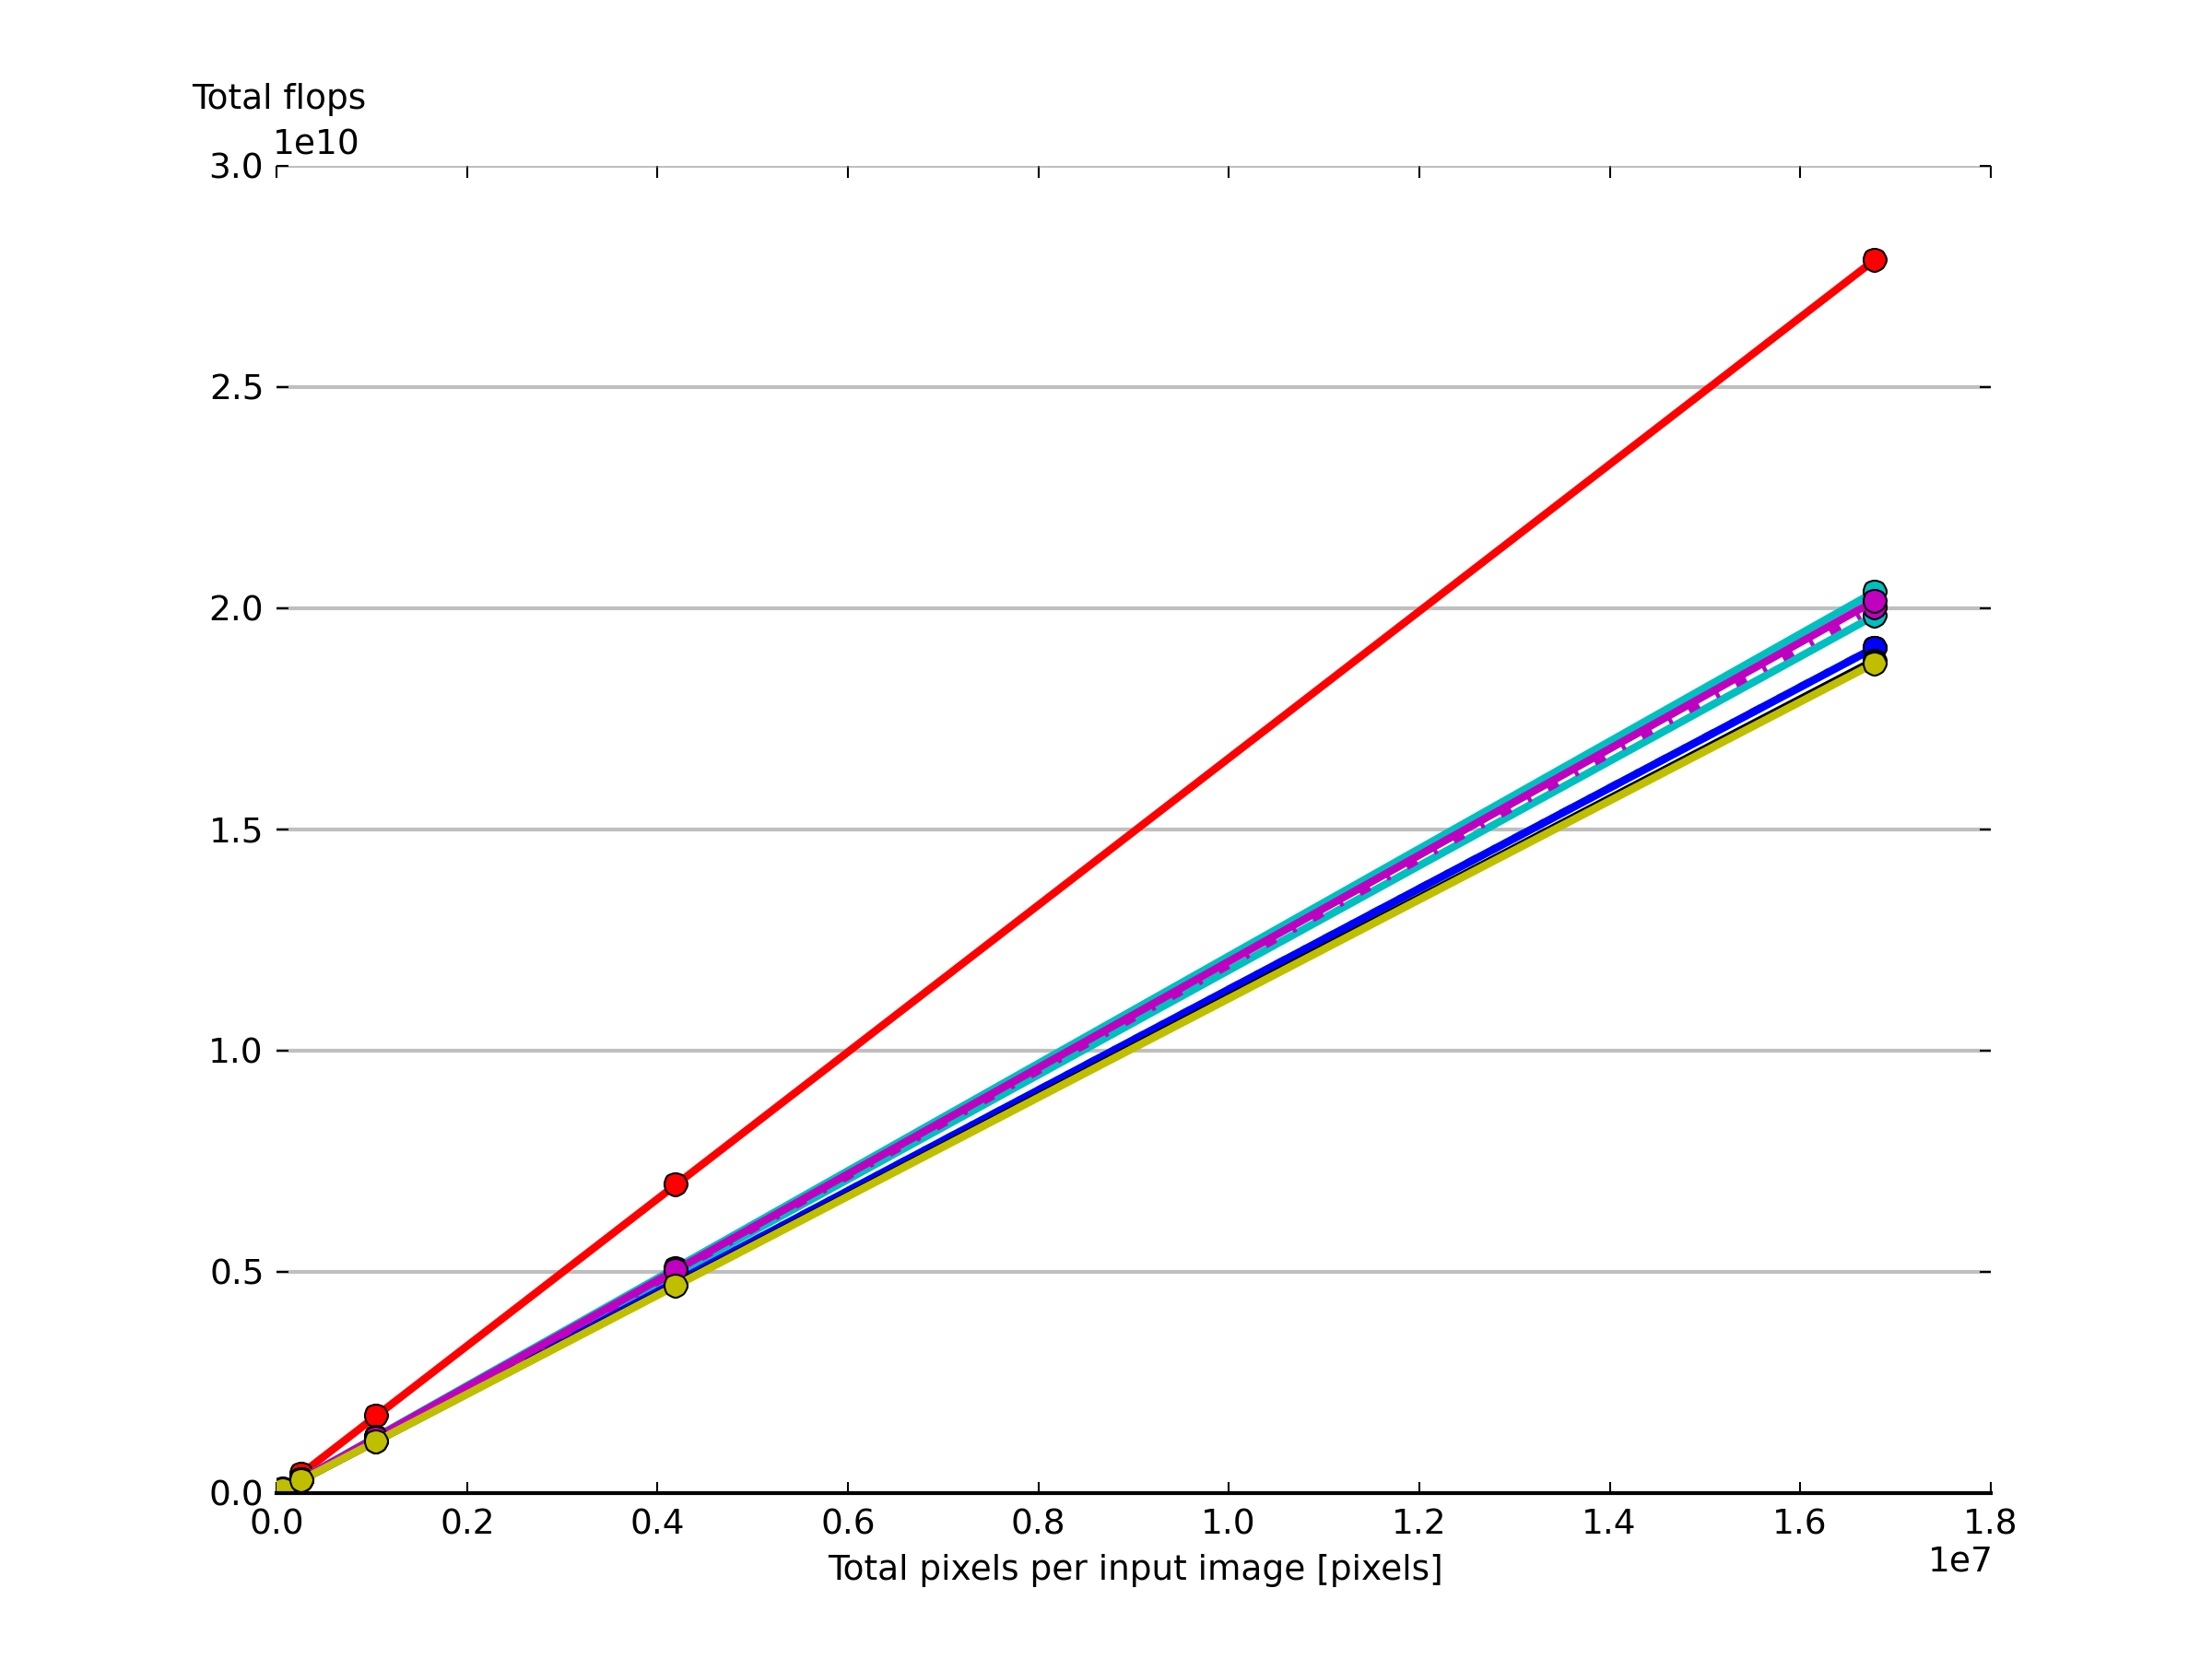

Source code (Python):
#!/usr/bin/env python

import matplotlib.pyplot as plt
import numpy as np

xvals = (128*128,256*256,512*512,1024*1024,2048*2048,4096*4096)

#01ref_matlab.run.log
yvals1 = (
27772624, 109929964, 437424904, 1745148964, 6971546944, 27868155484, )
#consolidated.avx.run.log
yvals2 = (
18686060, 74682028, 298629932, 1194349612, 4777084460, 19107736108, )
#consolidated.blocking_avx.run.log
yvals3 = (
19494844, 78114748, 312729532, 1251459004, 5006917564, 20029833148, )
#consolidated.blocking.run.log
yvals4 = (
19822524, 79425468, 317972412, 1272430524, 5090803644, 20365377468, )
#consolidated.inline2.run.log
yvals5 = (
19322556, 77377212, 309681852, 1239072444, 4956978876, 19829292732, )
#consolidated.inline2x2.run.log
yvals6 = (
18667484, 74643100, 298525724, 1194016540, 4775900444, 19103277340, )
#consolidated.inline2x4.run.log
yvals7 = (
18712412, 74726940, 298687388, 1194333852, 4776529052, 19104528540, )
#consolidated.naive.run.log
yvals8 = (
18315196, 73396156, 293855164, 1175961532, 4704927676, 18821873596, )
#consolidated.onestep_avx.run.log
yvals9 = (
19494844, 78114748, 312729532, 1251459004, 5006917564, 20029833148, )
#consolidated.onestep.run.log
yvals10 = (
19625916, 78639036, 314826684, 1259847612, 5040471996, 20164050876, )
#consolidated.store_grey.run.log
yvals11 = (
18249660, 73134012, 292806588, 1171767228, 4688150460, 18754764732, )

font = {'family' : 'sans-serif',
        'weight' : 'normal',
        'size'   : 9}

plt.rc('font', **font)

yprops = dict(rotation=0, y=1.05, horizontalalignment='left')

plt.subplot(111,axisbg='#FFFFFF',alpha=0.1)
plt.grid(color='grey', alpha=0.5, linewidth=1, linestyle='-', axis='y')

for spine_name in ['top', 'left', 'right']:
    plt.gca().spines[spine_name].set_color('none')
    
plt.ylabel('Total flops',**yprops)
plt.xlabel('Total pixels per input image [pixels]')

plt.gca().tick_params(direction='in', length=3, color='k')

plt.plot(xvals, yvals1, 'ro-', linewidth=2) #matlab
plt.plot(xvals, yvals2, 'bo-.', linewidth=2) #inline2x4_AVX
plt.plot(xvals, yvals3, 'co-.', linewidth=2) #blocking_AVX
plt.plot(xvals, yvals4, 'co-', linewidth=2) #blocking
plt.plot(xvals, yvals5, 'co-', linewidth=2) #inline2
plt.plot(xvals, yvals6, 'co-', linewidth=2) #inline2x2
plt.plot(xvals, yvals7, 'bo-', linewidth=2) #inline2x4
plt.plot(xvals, yvals8, 'ko-', linewidth=2) #baseline
plt.plot(xvals, yvals9, 'mo-.', linewidth=2) #onestep_AVX
plt.plot(xvals, yvals10, 'mo-', linewidth=2) #onestep
plt.plot(xvals, yvals11, 'yo-', linewidth=2) #storegrey
plt.gca().set_axisbelow(True)

#plt.ylim([0, 1.0]) 

plt.savefig('flops.png', dpi=300)

#plt.show()

